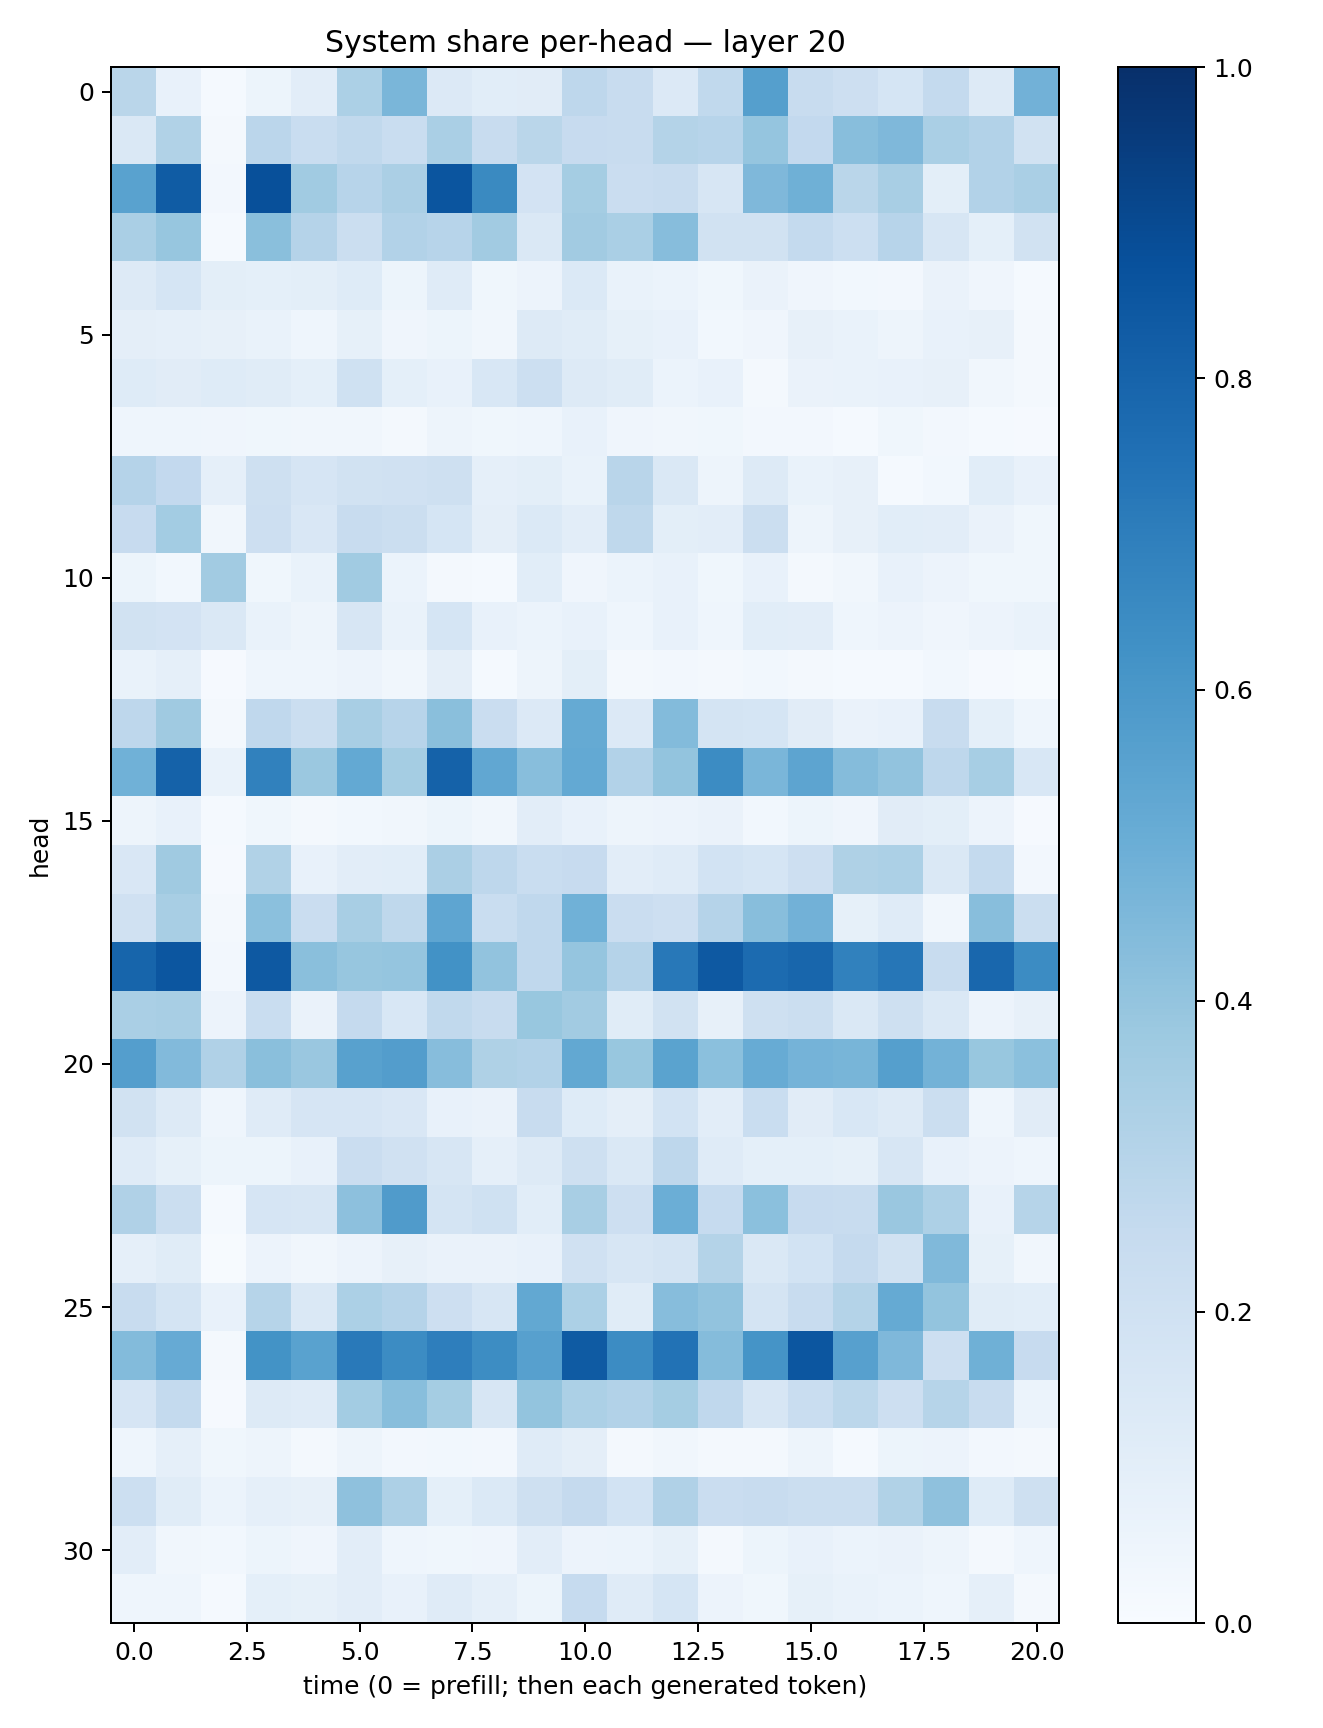

The table this chart was drawn from, first rows:
0.28615054, 0.07231037, 0.014881004, 0.0545264, 0.10469444, 0.32971665, 0.46355513, 0.13298748, 0.106568106, 0.11042271, 0.27682453, 0.24024257, 0.13414595, 0.2640924, 0.5634665, 0.23476282, 0.21416588, 0.17021483, 0.25674534, 0.12546983, 0.48066485
0.144, 0.3153, 0.0216, 0.2843, 0.2321, 0.2624, 0.2312, 0.3392, 0.2399, 0.2852, 0.2424, 0.2387, 0.3071, 0.2953, 0.3978, 0.2583, 0.4265, 0.4515, 0.3375, 0.3111, 0.1883
0.5546, 0.8288, 0.02366, 0.8767, 0.3653, 0.2943, 0.3334, 0.8555, 0.6535, 0.182, 0.3553, 0.227, 0.2368, 0.1635, 0.4519, 0.4892, 0.2878, 0.3409, 0.1005, 0.3095, 0.3389
0.3374, 0.3915, 0.01393, 0.4228, 0.3036, 0.2225, 0.3113, 0.2958, 0.3605, 0.1419, 0.3594, 0.3362, 0.4303, 0.1927, 0.1903, 0.2568, 0.216, 0.2935, 0.1577, 0.09152, 0.1905
0.1298, 0.1685, 0.1001, 0.09056, 0.09978, 0.1224, 0.05155, 0.1182, 0.03828, 0.05473, 0.1396, 0.06826, 0.0606, 0.03803, 0.06368, 0.03932, 0.0312, 0.02566, 0.06268, 0.0408, 0.015
0.09718, 0.08713, 0.08145, 0.06951, 0.04399, 0.08353, 0.04228, 0.05376, 0.03323, 0.1319, 0.1167, 0.08316, 0.07178, 0.02971, 0.03979, 0.07924, 0.06718, 0.04895, 0.07534, 0.0787, 0.0228
0.1221, 0.1117, 0.1234, 0.1143, 0.09358, 0.2004, 0.09211, 0.07595, 0.1554, 0.2171, 0.1315, 0.1138, 0.05995, 0.07696, 0.02171, 0.06554, 0.06747, 0.07157, 0.08197, 0.03318, 0.01963
0.0457, 0.04336, 0.04144, 0.03622, 0.03487, 0.03348, 0.02173, 0.04848, 0.037, 0.04377, 0.07785, 0.04165, 0.03232, 0.03553, 0.02636, 0.02574, 0.0145, 0.0356, 0.02666, 0.01234, 0.01032
0.3012, 0.2581, 0.08787, 0.2095, 0.1675, 0.1908, 0.196, 0.2036, 0.08959, 0.09861, 0.06662, 0.2891, 0.1476, 0.04795, 0.1311, 0.0677, 0.08061, 0.01498, 0.02928, 0.1076, 0.07807
0.2446, 0.357, 0.03399, 0.2126, 0.149, 0.2411, 0.2244, 0.1684, 0.09421, 0.1385, 0.1048, 0.2733, 0.09811, 0.1018, 0.2225, 0.04849, 0.0793, 0.1085, 0.1026, 0.06503, 0.03877
0.05364, 0.02787, 0.3604, 0.03884, 0.06709, 0.3652, 0.05957, 0.02227, 0.01525, 0.1092, 0.03909, 0.06205, 0.07674, 0.03839, 0.07357, 0.02115, 0.03462, 0.07136, 0.05586, 0.03598, 0.03581
0.1919, 0.1821, 0.1476, 0.0697, 0.04938, 0.1601, 0.06767, 0.1684, 0.07278, 0.06171, 0.07086, 0.04301, 0.07041, 0.04656, 0.1092, 0.1036, 0.044, 0.05603, 0.04267, 0.05522, 0.06923
0.06823, 0.08646, 0.009709, 0.0464, 0.04353, 0.05804, 0.03304, 0.09721, 0.01443, 0.05042, 0.09791, 0.01778, 0.02542, 0.02259, 0.02906, 0.02016, 0.01189, 0.01394, 0.02854, 0.009063, 0.004581
0.275, 0.3682, 0.01915, 0.2677, 0.2201, 0.3416, 0.2946, 0.4252, 0.2301, 0.136, 0.5157, 0.1354, 0.4376, 0.1763, 0.1692, 0.1115, 0.06609, 0.0775, 0.2385, 0.0916, 0.04667
0.4871, 0.8052, 0.06761, 0.6841, 0.3794, 0.5205, 0.3549, 0.8078, 0.5309, 0.4277, 0.522, 0.3117, 0.4, 0.6476, 0.4633, 0.5411, 0.4355, 0.4038, 0.2753, 0.3451, 0.1551
0.04893, 0.0717, 0.0126, 0.03615, 0.02041, 0.02978, 0.03403, 0.05425, 0.03182, 0.1052, 0.07247, 0.04855, 0.05624, 0.06492, 0.03106, 0.05468, 0.04172, 0.1102, 0.1002, 0.05647, 0.01005
0.1499, 0.3707, 0.01035, 0.3164, 0.07209, 0.1017, 0.1082, 0.3349, 0.276, 0.2311, 0.2443, 0.1051, 0.1174, 0.1859, 0.1704, 0.2146, 0.323, 0.3299, 0.1482, 0.2577, 0.02562
0.1973, 0.34, 0.01755, 0.4212, 0.228, 0.3427, 0.2708, 0.5357, 0.2322, 0.2693, 0.4877, 0.2271, 0.2134, 0.304, 0.4259, 0.4841, 0.08542, 0.1207, 0.03414, 0.4271, 0.2222
0.796, 0.8531, 0.02435, 0.8406, 0.4224, 0.3937, 0.3983, 0.6244, 0.4024, 0.2679, 0.397, 0.304, 0.7217, 0.8401, 0.7732, 0.7918, 0.6862, 0.7285, 0.2419, 0.7855, 0.6456
0.3393, 0.3427, 0.05812, 0.2319, 0.06574, 0.2524, 0.1548, 0.263, 0.2357, 0.3877, 0.361, 0.115, 0.1937, 0.07903, 0.2059, 0.2191, 0.1447, 0.2089, 0.1414, 0.05587, 0.08049
0.5687, 0.4435, 0.3193, 0.4257, 0.3855, 0.5554, 0.5707, 0.4323, 0.3211, 0.3112, 0.5273, 0.3895, 0.5474, 0.4185, 0.5102, 0.4759, 0.4671, 0.563, 0.4787, 0.3897, 0.4185
0.1878, 0.1283, 0.04388, 0.1208, 0.1647, 0.1677, 0.1507, 0.07759, 0.06438, 0.242, 0.1239, 0.09703, 0.1865, 0.1039, 0.2323, 0.1128, 0.1557, 0.1294, 0.2194, 0.04598, 0.1118
0.1173, 0.08524, 0.0545, 0.05436, 0.07285, 0.228, 0.1954, 0.1589, 0.08619, 0.1325, 0.2069, 0.148, 0.2756, 0.1183, 0.09173, 0.09092, 0.08513, 0.1571, 0.07733, 0.05637, 0.04348
0.318, 0.2248, 0.01358, 0.1665, 0.1595, 0.4141, 0.5783, 0.1795, 0.2012, 0.1086, 0.3435, 0.213, 0.4974, 0.2474, 0.4183, 0.2441, 0.2375, 0.3833, 0.327, 0.07436, 0.2997
0.08953, 0.1163, 0.006822, 0.05826, 0.03405, 0.05657, 0.08104, 0.06533, 0.0664, 0.07812, 0.1973, 0.157, 0.1739, 0.3054, 0.1477, 0.1849, 0.2529, 0.188, 0.449, 0.0826, 0.03282
0.241, 0.1755, 0.07658, 0.3006, 0.1464, 0.3295, 0.3029, 0.2148, 0.1602, 0.5258, 0.33, 0.1141, 0.432, 0.403, 0.178, 0.2395, 0.3082, 0.5178, 0.3999, 0.117, 0.1094
0.4397, 0.5137, 0.01933, 0.6195, 0.551, 0.717, 0.645, 0.6969, 0.6438, 0.5602, 0.8325, 0.6482, 0.7448, 0.4365, 0.6151, 0.8539, 0.5617, 0.452, 0.2137, 0.4889, 0.244
0.1646, 0.2559, 0.009715, 0.1259, 0.118, 0.3572, 0.4271, 0.3548, 0.1578, 0.4016, 0.3302, 0.3105, 0.3525, 0.2684, 0.1637, 0.2337, 0.2801, 0.2113, 0.298, 0.2418, 0.06084
0.04612, 0.08612, 0.0355, 0.04813, 0.02176, 0.04798, 0.02508, 0.02826, 0.02661, 0.1202, 0.0942, 0.01902, 0.03357, 0.01883, 0.02286, 0.05007, 0.01382, 0.05334, 0.05791, 0.02384, 0.02098
0.2161, 0.1151, 0.05936, 0.08826, 0.08138, 0.4113, 0.3243, 0.09318, 0.1377, 0.209, 0.2536, 0.1859, 0.32, 0.23, 0.2407, 0.2208, 0.2199, 0.315, 0.4139, 0.1224, 0.2062
0.1023, 0.03401, 0.02746, 0.0514, 0.03916, 0.1035, 0.04566, 0.03902, 0.0395, 0.1045, 0.056, 0.05906, 0.08531, 0.02152, 0.05222, 0.07037, 0.05996, 0.06397, 0.04745, 0.01796, 0.04622
0.04443, 0.04653, 0.01409, 0.09148, 0.08204, 0.1036, 0.07757, 0.1185, 0.08965, 0.05425, 0.2467, 0.1185, 0.1689, 0.05666, 0.03694, 0.08416, 0.06823, 0.05874, 0.04534, 0.08725, 0.02123
